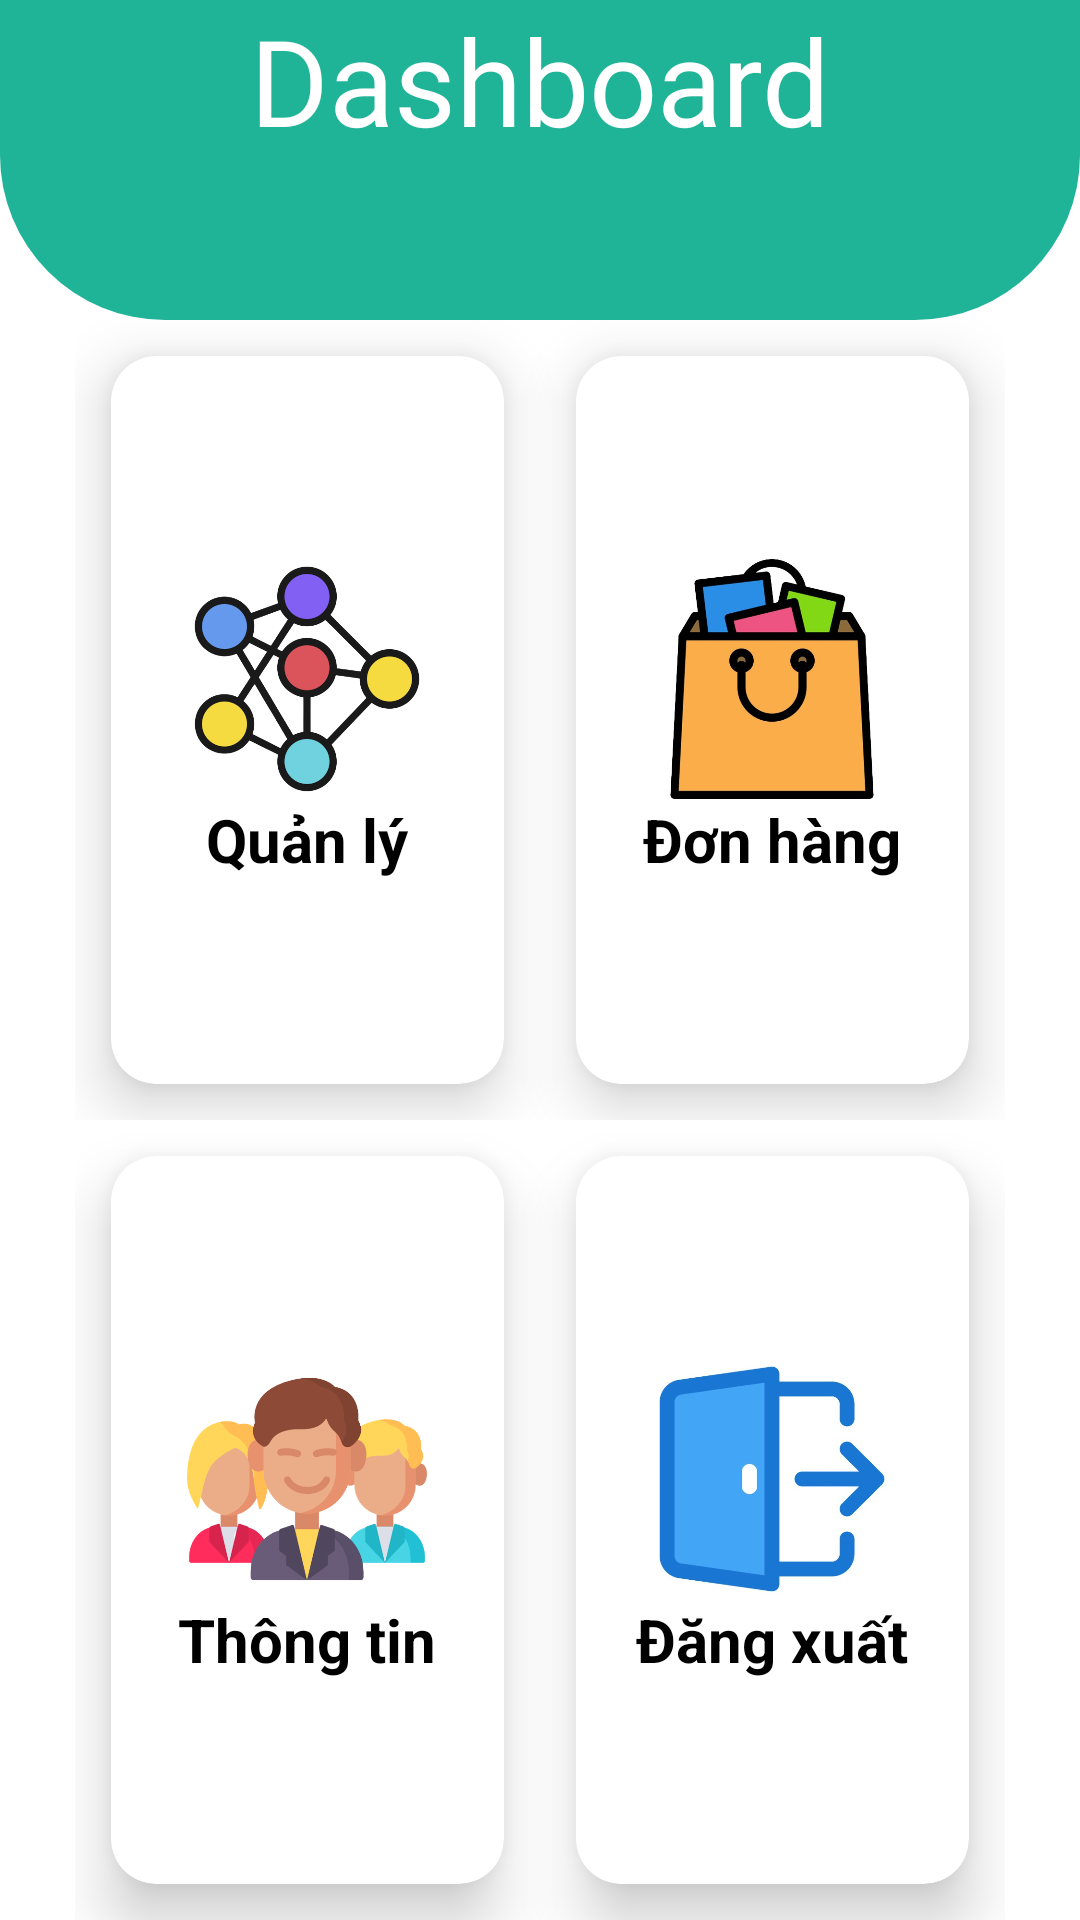

Layout XML and referenced resources for this Android screen:
<!-- AndroidManifest.xml: application theme AppTheme.NoStatusBar -->
<!-- res/layout/fragment_user.xml -->
<?xml version="1.0" encoding="utf-8"?>
<LinearLayout xmlns:android="http://schemas.android.com/apk/res/android"
    xmlns:app="http://schemas.android.com/apk/res-auto"
    xmlns:tools="http://schemas.android.com/tools"
    android:layout_height="match_parent"
    android:layout_width="match_parent"
    android:orientation="vertical">

    <RelativeLayout
        android:layout_weight="1"
        android:layout_width="match_parent"
        android:layout_height="0dp">
        <View
            android:id="@+id/topView"
            android:layout_width="match_parent"
            android:layout_height="match_parent"
            android:background="@drawable/bgr"/>
        <TextView
            android:id="@+id/txtView"
            android:layout_width="wrap_content"
            android:layout_height="wrap_content"
            android:text="Dashboard"
            android:textColor="@color/white"
            android:textSize="40sp"
            android:fontFamily="@font/bungee_inline"
            android:layout_centerHorizontal="true"
            />
    </RelativeLayout>

    <LinearLayout
        android:paddingStart="25dp"
        android:paddingEnd="25dp"
        android:layout_width="match_parent"
        android:layout_height="0dp"
        android:orientation="vertical"
        android:layout_weight="5">

        <LinearLayout
            android:layout_weight="1"
            android:layout_width="match_parent"
            android:layout_height="0dp"
            android:orientation="horizontal">
            <androidx.cardview.widget.CardView
                android:layout_weight="1"
                android:id="@+id/btnQuanLy"
                android:layout_width="0dp"
                android:layout_height="match_parent"
                app:cardCornerRadius="15sp"
                app:cardElevation="12sp"
                android:layout_margin="12sp">

                <LinearLayout
                    android:layout_width="match_parent"
                    android:layout_height="match_parent"
                    android:orientation="vertical"
                    android:gravity="center">
                    <ImageView
                        android:layout_width="80sp"
                        android:layout_height="80sp"
                        android:src="@drawable/ic_neural"
                        android:layout_gravity="center"/>

                    <TextView
                        android:layout_width="wrap_content"
                        android:layout_height="wrap_content"
                        android:text="Quản lý"
                        android:layout_gravity="center_horizontal"
                        android:textSize="20sp"
                        android:textStyle="bold"
                        android:textColor="@color/black"
                        />

                </LinearLayout>

            </androidx.cardview.widget.CardView>

            <androidx.cardview.widget.CardView
                android:id="@+id/btnPMUser"
                android:layout_weight="1"
                android:layout_width="0dp"
                android:layout_height="match_parent"
                app:cardCornerRadius="15sp"
                app:cardElevation="12sp"
                android:layout_margin="12sp">

                <LinearLayout
                    android:layout_width="match_parent"
                    android:layout_height="match_parent"
                    android:orientation="vertical"
                    android:gravity="center">
                    <ImageView
                        android:layout_width="80sp"
                        android:layout_height="80sp"
                        android:src="@drawable/ic_bill"
                        android:layout_gravity="center"/>

                    <TextView
                        android:layout_width="wrap_content"
                        android:layout_height="wrap_content"
                        android:text="Đơn hàng"
                        android:layout_gravity="center_horizontal"
                        android:textSize="20sp"
                        android:textStyle="bold"
                        android:textColor="@color/black"
                        />

                </LinearLayout>

            </androidx.cardview.widget.CardView>
        </LinearLayout>

        <LinearLayout
            android:layout_weight="1"
            android:layout_width="match_parent"
            android:layout_height="0dp"
            android:orientation="horizontal">
            <androidx.cardview.widget.CardView
                android:layout_weight="1"
                android:layout_width="0dp"
                android:layout_height="match_parent"
                app:cardCornerRadius="15sp"
                app:cardElevation="12sp"
                android:layout_margin="12sp">

                <LinearLayout
                    android:gravity="center"
                    android:layout_width="match_parent"
                    android:layout_height="match_parent"
                    android:orientation="vertical">
                    <ImageView
                        android:layout_width="80sp"
                        android:layout_height="80sp"
                        android:src="@drawable/ic_man"
                        android:layout_gravity="center"/>

                    <TextView
                        android:layout_width="wrap_content"
                        android:layout_height="wrap_content"
                        android:text="Thông tin"
                        android:layout_gravity="center_horizontal"
                        android:textSize="20sp"
                        android:textStyle="bold"
                        android:textColor="@color/black"
                        />

                </LinearLayout>

            </androidx.cardview.widget.CardView>

            <androidx.cardview.widget.CardView
                android:layout_weight="1"
                android:id="@+id/btnLogOut"
                android:layout_width="0dp"
                android:layout_height="match_parent"
                app:cardCornerRadius="15sp"
                app:cardElevation="12sp"
                android:layout_margin="12sp">

                <LinearLayout
                    android:gravity="center"
                    android:layout_width="match_parent"
                    android:layout_height="match_parent"
                    android:orientation="vertical">
                    <ImageView
                        android:layout_width="80sp"
                        android:layout_height="80sp"
                        android:src="@drawable/ic_logout"
                        android:layout_gravity="center"/>

                    <TextView
                        android:layout_width="wrap_content"
                        android:layout_height="wrap_content"
                        android:text="Đăng xuất"
                        android:layout_gravity="center_horizontal"
                        android:textSize="20sp"
                        android:textStyle="bold"
                        android:textColor="@color/black"
                        />

                </LinearLayout>

            </androidx.cardview.widget.CardView>
        </LinearLayout>

    </LinearLayout>
</LinearLayout>
<!-- resources referenced by this layout -->
<resources>
  <color name="black">#FF000000</color>
  <color name="white">#FFFFFFFF</color>
  <!-- drawable bgr (drawable) -->
  <?xml version="1.0" encoding="utf-8"?>
  <shape android:shape="rectangle" xmlns:android="http://schemas.android.com/apk/res/android">
      <corners android:bottomRightRadius="55dp"
          android:bottomLeftRadius="55dp"/>
      <solid android:color="@color/xanh_btn"/>
  </shape>
  <!-- drawable ic_bill: png bitmap (drawable, 96971 bytes) -->
  <!-- drawable ic_logout: png bitmap (drawable, 65327 bytes) -->
  <!-- drawable ic_man: png bitmap (drawable, 60349 bytes) -->
  <!-- drawable ic_neural: png bitmap (drawable, 54433 bytes) -->
  <style name="AppTheme.NoStatusBar" parent="AppTheme">
          <item name="android:windowFullscreen">true</item>
      </style>
  <color name="xanh_btn">#1fb497</color>
  <style name="AppTheme" parent="Theme.MaterialComponents.Light.DarkActionBar">
          
          <item name="colorPrimary">@color/xanh_btn</item>
      </style>
</resources>
